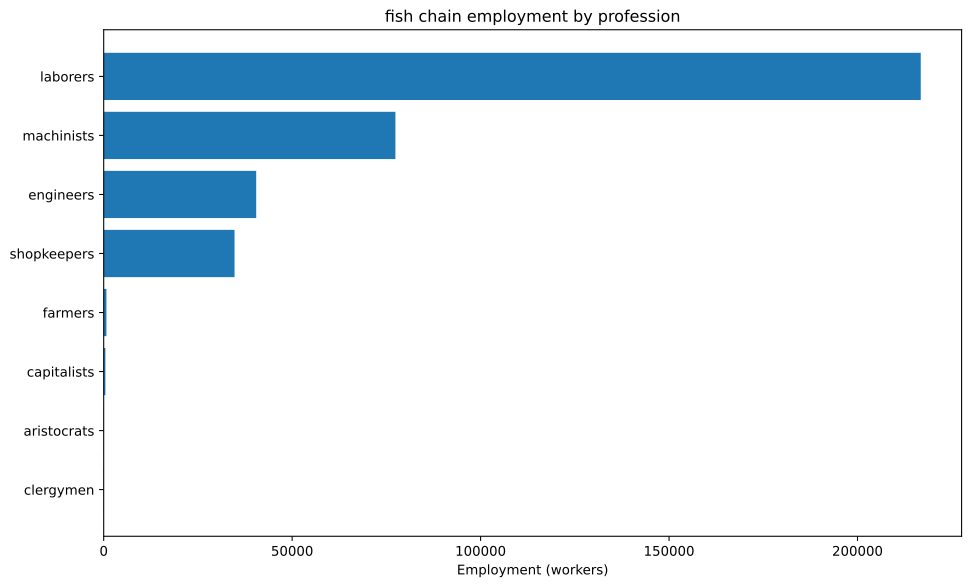

Data behind this chart, as committed beside it:
config, building, profession, employment
building_tooling_workshops+pm_rubber_gri…, building_tooling_workshops, engineers, 832.8
building_tooling_workshops+pm_rubber_gri…, building_tooling_workshops, laborers, 4997
building_tooling_workshops+pm_rubber_gri…, building_tooling_workshops, machinists, 1666
building_tooling_workshops+pm_rubber_gri…, building_tooling_workshops, shopkeepers, 832.8
building_paper_mills+pm_bleached_paper+p…, building_paper_mills, engineers, 120.7
building_paper_mills+pm_bleached_paper+p…, building_paper_mills, laborers, 724.2
building_paper_mills+pm_bleached_paper+p…, building_paper_mills, machinists, 241.4
building_paper_mills+pm_bleached_paper+p…, building_paper_mills, shopkeepers, 120.7
building_chemical_plants+pm_improved_fer…, building_chemical_plants, capitalists, 34.49
building_chemical_plants+pm_improved_fer…, building_chemical_plants, engineers, 344.9
building_chemical_plants+pm_improved_fer…, building_chemical_plants, laborers, 689.7
building_chemical_plants+pm_improved_fer…, building_chemical_plants, machinists, 517.3
building_explosives_factory+pm_vacuum_ev…, building_explosives_factory, capitalists, 120.7
building_explosives_factory+pm_vacuum_ev…, building_explosives_factory, engineers, 1448
building_explosives_factory+pm_vacuum_ev…, building_explosives_factory, laborers, 3017
building_explosives_factory+pm_vacuum_ev…, building_explosives_factory, machinists, 1207
building_steel_mills+pm_open_hearth_proc…, building_steel_mills, capitalists, 173.8
building_steel_mills+pm_open_hearth_proc…, building_steel_mills, engineers, 1303
building_steel_mills+pm_open_hearth_proc…, building_steel_mills, laborers, 4345
building_steel_mills+pm_open_hearth_proc…, building_steel_mills, machinists, 2172
building_motor_industry+pm_steam_engines…, building_motor_industry, capitalists, 111.9
building_motor_industry+pm_steam_engines…, building_motor_industry, engineers, 559.5
building_motor_industry+pm_steam_engines…, building_motor_industry, laborers, 2797
building_motor_industry+pm_steam_engines…, building_motor_industry, machinists, 1678
building_shipyards+pm_metal_shipbuilding…, building_shipyards, engineers, 4167
building_shipyards+pm_metal_shipbuilding…, building_shipyards, laborers, 8333
building_shipyards+pm_metal_shipbuilding…, building_shipyards, machinists, 6250
building_shipyards+pm_metal_shipbuilding…, building_shipyards, shopkeepers, 2083
building_coal_mine+pm_condensing_engine_…, building_coal_mine, engineers, 5215
building_coal_mine+pm_condensing_engine_…, building_coal_mine, laborers, 31289
building_coal_mine+pm_condensing_engine_…, building_coal_mine, machinists, 10430
building_coal_mine+pm_condensing_engine_…, building_coal_mine, shopkeepers, 5215
building_iron_mine+pm_condensing_engine_…, building_iron_mine, engineers, 1042
building_iron_mine+pm_condensing_engine_…, building_iron_mine, laborers, 6253
building_iron_mine+pm_condensing_engine_…, building_iron_mine, machinists, 2084
building_iron_mine+pm_condensing_engine_…, building_iron_mine, shopkeepers, 1042
building_sulfur_mine+pm_condensing_engin…, building_sulfur_mine, engineers, 381.5
building_sulfur_mine+pm_condensing_engin…, building_sulfur_mine, laborers, 2289
building_sulfur_mine+pm_condensing_engin…, building_sulfur_mine, machinists, 763
building_sulfur_mine+pm_condensing_engin…, building_sulfur_mine, shopkeepers, 381.5
building_dye_plantation+automatic_irriga…, building_dye_plantation, aristocrats, 4.828
building_dye_plantation+automatic_irriga…, building_dye_plantation, clergymen, 4.828
building_dye_plantation+automatic_irriga…, building_dye_plantation, farmers, 57.94
building_dye_plantation+automatic_irriga…, building_dye_plantation, laborers, 144.8
building_dye_plantation+automatic_irriga…, building_dye_plantation, machinists, 24.14
building_power_plant+pm_hydroelectric_pl…, building_power_plant, capitalists, 1.81
building_power_plant+pm_hydroelectric_pl…, building_power_plant, engineers, 8.69
building_power_plant+pm_hydroelectric_pl…, building_power_plant, laborers, 18.1
building_power_plant+pm_hydroelectric_pl…, building_power_plant, machinists, 13.04
building_logging_camp+pm_electric_saw_mi…, building_logging_camp, engineers, 36.21
building_logging_camp+pm_electric_saw_mi…, building_logging_camp, laborers, 217.3
building_logging_camp+pm_electric_saw_mi…, building_logging_camp, machinists, 72.42
building_logging_camp+pm_electric_saw_mi…, building_logging_camp, shopkeepers, 36.21
building_rubber_plantation+automatic_irr…, building_rubber_plantation, aristocrats, 55.52
building_rubber_plantation+automatic_irr…, building_rubber_plantation, clergymen, 55.52
building_rubber_plantation+automatic_irr…, building_rubber_plantation, farmers, 666.3
building_rubber_plantation+automatic_irr…, building_rubber_plantation, laborers, 1666
building_rubber_plantation+automatic_irr…, building_rubber_plantation, machinists, 277.6
building_fishing_wharf+pm_steam_trawlers…, building_fishing_wharf, engineers, 25000
building_fishing_wharf+pm_steam_trawlers…, building_fishing_wharf, laborers, 150000
... 2 more rows
